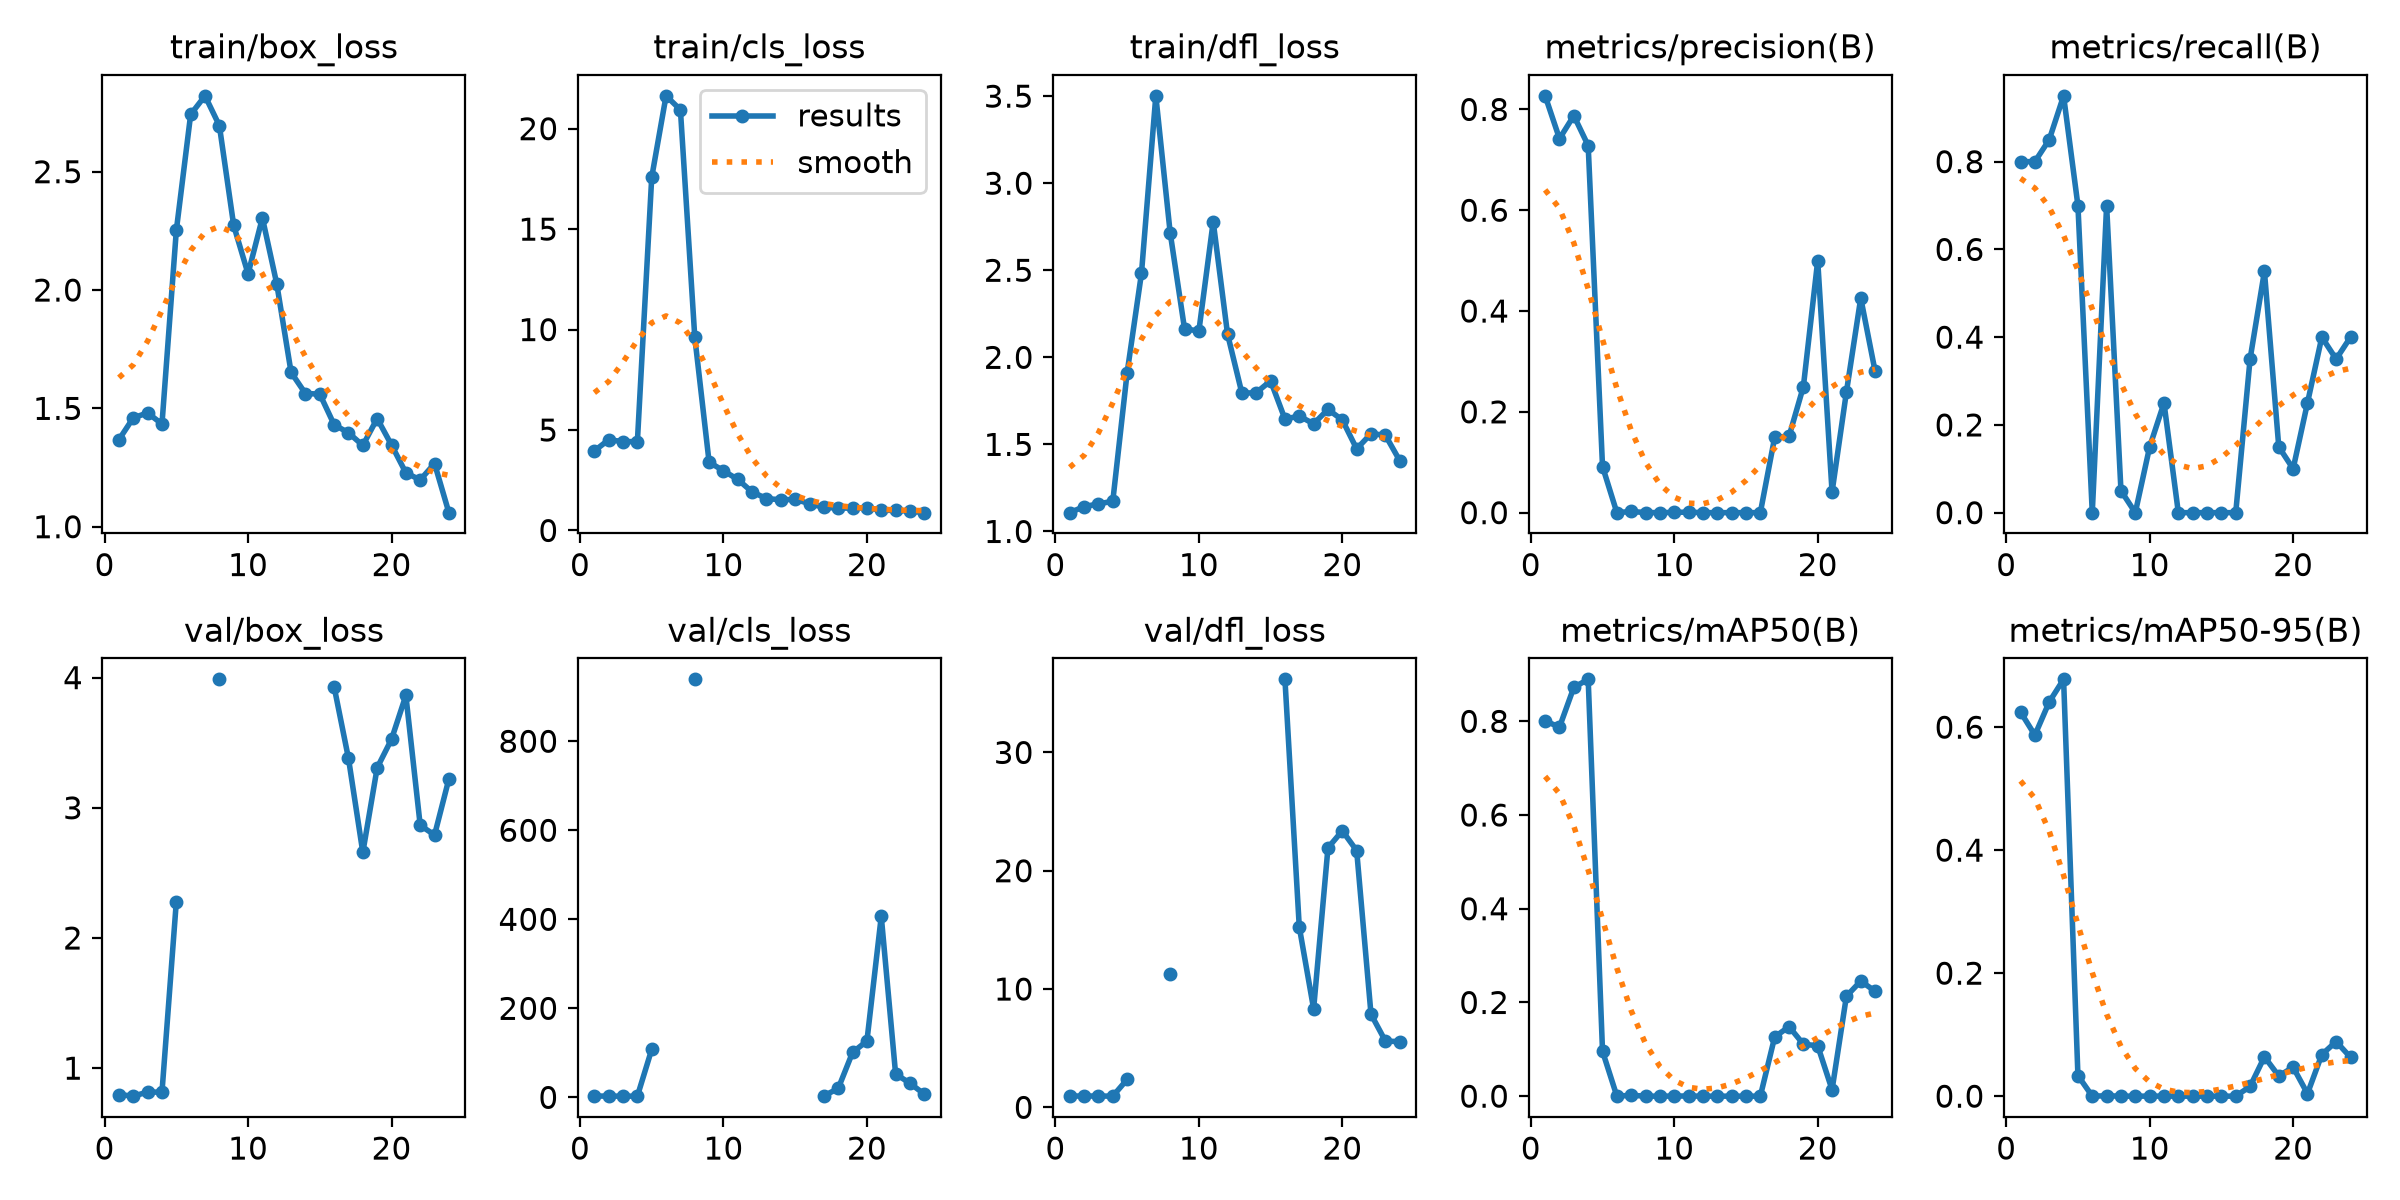

Values plotted in this chart, from the file beside it:
epoch, time, train/box_loss, train/cls_loss, train/dfl_loss, metrics/precision(B), metrics/recall(B), metrics/mAP50(B), metrics/mAP50-95(B), val/box_loss, val/cls_loss, val/dfl_loss, lr/pg0, lr/pg1, lr/pg2
1, 6.569, 1.368, 3.959, 1.108, 0.827, 0.8, 0.8008, 0.6246, 0.7974, 3.026, 0.9574, 0.0005, 0.0005, 0.0005
2, 7.779, 1.46, 4.516, 1.143, 0.742, 0.8, 0.7876, 0.587, 0.7849, 2.822, 0.9533, 0.001144, 0.001144, 0.001144
3, 8.831, 1.481, 4.423, 1.158, 0.7876, 0.85, 0.8725, 0.641, 0.8167, 2.726, 0.9572, 0.001761, 0.001761, 0.001761
4, 9.876, 1.434, 4.422, 1.174, 0.7282, 0.95, 0.8896, 0.6778, 0.8157, 2.743, 0.9444, 0.001881, 0.001881, 0.001881
5, 10.97, 2.252, 17.58, 1.911, 0.0915, 0.7, 0.09581, 0.03344, 2.279, 107.9, 2.355, 0.001842, 0.001842, 0.001842
6, 11.95, 2.742, 21.64, 2.482, 0, 0, 0, 0, nan, nan, nan, 0.001802, 0.001802, 0.001802
7, 13.02, 2.821, 20.94, 3.502, 0.00233, 0.7, 0.00183, 0.00062, nan, nan, nan, 0.001762, 0.001762, 0.001762
8, 14, 2.695, 9.633, 2.716, 0.00018, 0.05, 1e-05, 0, 3.987, 939.1, 11.31, 0.001723, 0.001723, 0.001723
9, 14.95, 2.273, 3.399, 2.165, 0, 0, 0, 0, nan, nan, nan, 0.001683, 0.001683, 0.001683
10, 15.91, 2.068, 2.973, 2.15, 0.00057, 0.15, 0.00017, 3e-05, nan, nan, nan, 0.001644, 0.001644, 0.001644
11, 17.01, 2.305, 2.539, 2.779, 0.00106, 0.25, 0.00036, 8e-05, nan, nan, nan, 0.001604, 0.001604, 0.001604
12, 18.06, 2.026, 1.916, 2.133, 0, 0, 0, 0, nan, nan, nan, 0.001564, 0.001564, 0.001564
13, 19.03, 1.652, 1.589, 1.794, 0, 0, 0, 0, nan, nan, nan, 0.001525, 0.001525, 0.001525
14, 20.23, 1.563, 1.526, 1.797, 0, 0, 0, 0, nan, nan, nan, 0.001485, 0.001485, 0.001485
15, 21.18, 1.56, 1.547, 1.865, 0, 0, 0, 0, nan, nan, nan, 0.001446, 0.001446, 0.001446
16, 22.12, 1.431, 1.335, 1.646, 0, 0, 0, 0, 3.929, nan, 36.18, 0.001406, 0.001406, 0.001406
17, 23.15, 1.397, 1.15, 1.663, 0.1495, 0.35, 0.1262, 0.01577, 3.379, 3.315, 15.24, 0.001366, 0.001366, 0.001366
18, 24.14, 1.343, 1.117, 1.618, 0.1514, 0.55, 0.1484, 0.06399, 2.657, 20.11, 8.326, 0.001327, 0.001327, 0.001327
19, 25.16, 1.457, 1.109, 1.701, 0.25, 0.15, 0.1109, 0.03276, 3.308, 101, 21.93, 0.001287, 0.001287, 0.001287
20, 26.24, 1.345, 1.127, 1.64, 0.5, 0.1, 0.1076, 0.04713, 3.526, 126.6, 23.38, 0.001248, 0.001248, 0.001248
21, 27.21, 1.228, 1.003, 1.474, 0.04098, 0.25, 0.01369, 0.00412, 3.863, 406.6, 21.7, 0.001208, 0.001208, 0.001208
22, 28.14, 1.198, 1.001, 1.561, 0.2392, 0.4, 0.2133, 0.06758, 2.866, 52.57, 7.87, 0.001168, 0.001168, 0.001168
23, 29.07, 1.267, 0.9614, 1.553, 0.4258, 0.35, 0.2455, 0.08881, 2.791, 31.8, 5.609, 0.001129, 0.001129, 0.001129
24, 30, 1.059, 0.8863, 1.407, 0.2806, 0.4, 0.2241, 0.06314, 3.222, 7.195, 5.546, 0.001089, 0.001089, 0.001089
